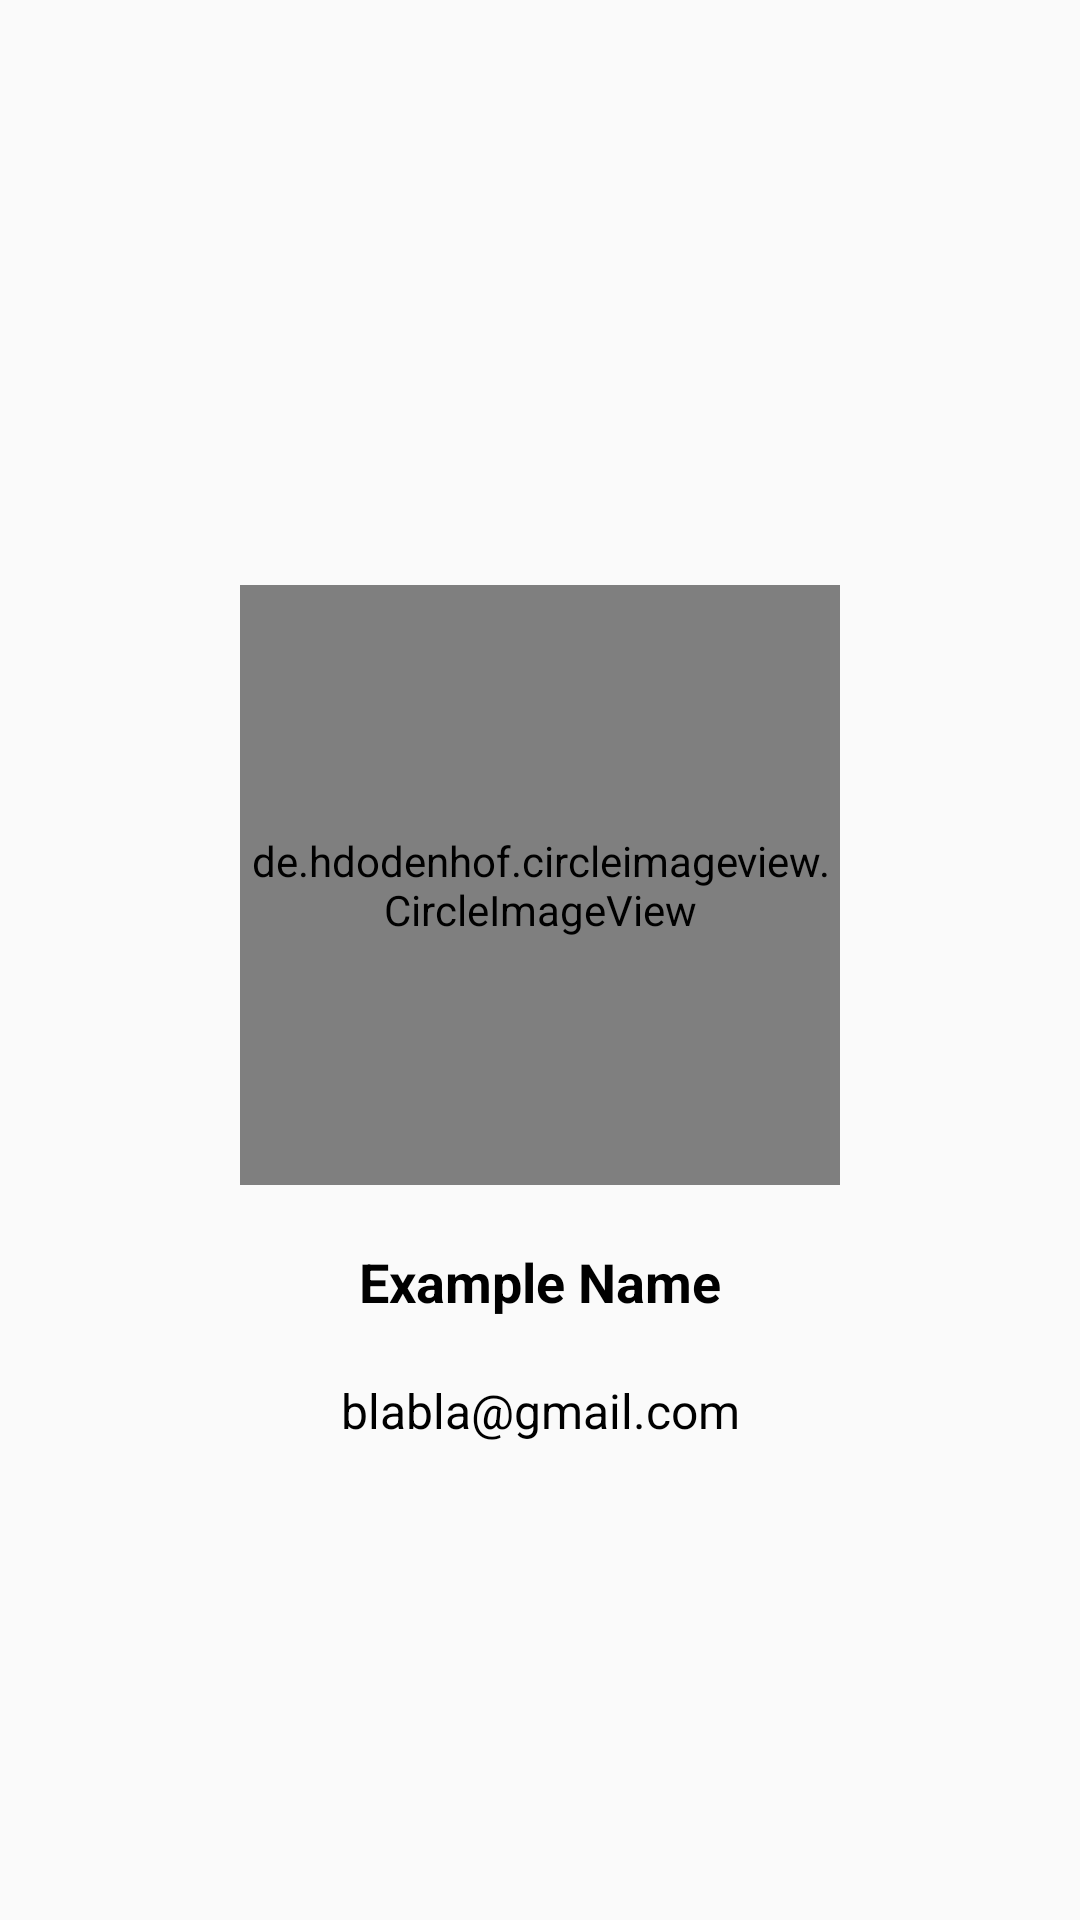

This screen was rendered from an Android layout file. Write that file and the resources it references.
<!-- AndroidManifest.xml: activity theme SentaigazineTheme -->
<!-- res/layout/activity_about.xml -->
<?xml version="1.0" encoding="utf-8"?>
<androidx.constraintlayout.widget.ConstraintLayout xmlns:android="http://schemas.android.com/apk/res/android"
    xmlns:app="http://schemas.android.com/apk/res-auto"
    xmlns:tools="http://schemas.android.com/tools"
    android:layout_width="match_parent"
    android:layout_height="match_parent"
    tools:context=".view.activity.AboutActivity">

    <de.hdodenhof.circleimageview.CircleImageView
        android:id="@+id/ivAbout"
        android:layout_width="200dp"
        android:layout_height="200dp"
        app:layout_constraintStart_toStartOf="parent"
        app:layout_constraintEnd_toEndOf="parent"
        app:layout_constraintTop_toTopOf="parent"
        app:layout_constraintBottom_toBottomOf="parent"
        android:layout_marginBottom="50dp"
        android:src="@drawable/my_self"/>

    <TextView
        android:id="@+id/tvNameAbout"
        android:layout_width="wrap_content"
        android:layout_height="wrap_content"
        app:layout_constraintStart_toStartOf="parent"
        app:layout_constraintEnd_toEndOf="parent"
        app:layout_constraintTop_toBottomOf="@+id/ivAbout"
        android:layout_marginTop="20dp"
        android:textSize="18sp"
        android:textStyle="bold"
        android:textColor="@color/black"
        android:text="@string/tv_exampleName"/>

    <TextView
        android:id="@+id/tvEmailAbout"
        android:layout_width="wrap_content"
        android:layout_height="wrap_content"
        app:layout_constraintStart_toStartOf="parent"
        app:layout_constraintEnd_toEndOf="parent"
        app:layout_constraintTop_toBottomOf="@+id/tvNameAbout"
        android:layout_marginTop="20dp"
        android:textSize="16sp"
        android:textColor="@color/black"
        android:text="@string/tv_exampleEmail"/>

</androidx.constraintlayout.widget.ConstraintLayout>
<!-- resources referenced by this layout -->
<resources>
  <color name="black">#FF000000</color>
  <!-- drawable my_self: png bitmap (drawable, 21225 bytes) -->
  <string name="tv_exampleEmail">blabla@gmail.com</string>
  <string name="tv_exampleName">Example Name</string>
  <style name="SentaigazineTheme" parent="Theme.AppCompat.DayNight">
  
          <item name="colorPrimary">@color/purple_500</item>
          <item name="colorPrimaryVariant">@color/purple_700</item>
          <item name="colorOnPrimary">@color/white</item>
          
          <item name="colorSecondary">@color/teal_200</item>
          <item name="colorSecondaryVariant">@color/teal_700</item>
          <item name="colorOnSecondary">@color/black</item>
          Status bar color.
          <item name="android:statusBarColor" tools:targetApi="l">?attr/colorPrimaryVariant</item>
  
      </style>
  <color name="purple_500">#FF6200EE</color>
  <color name="purple_700">#0090BC</color>
  <color name="white">#FFFFFFFF</color>
  <color name="teal_200">#FF03DAC5</color>
  <color name="teal_700">#FF018786</color>
</resources>
